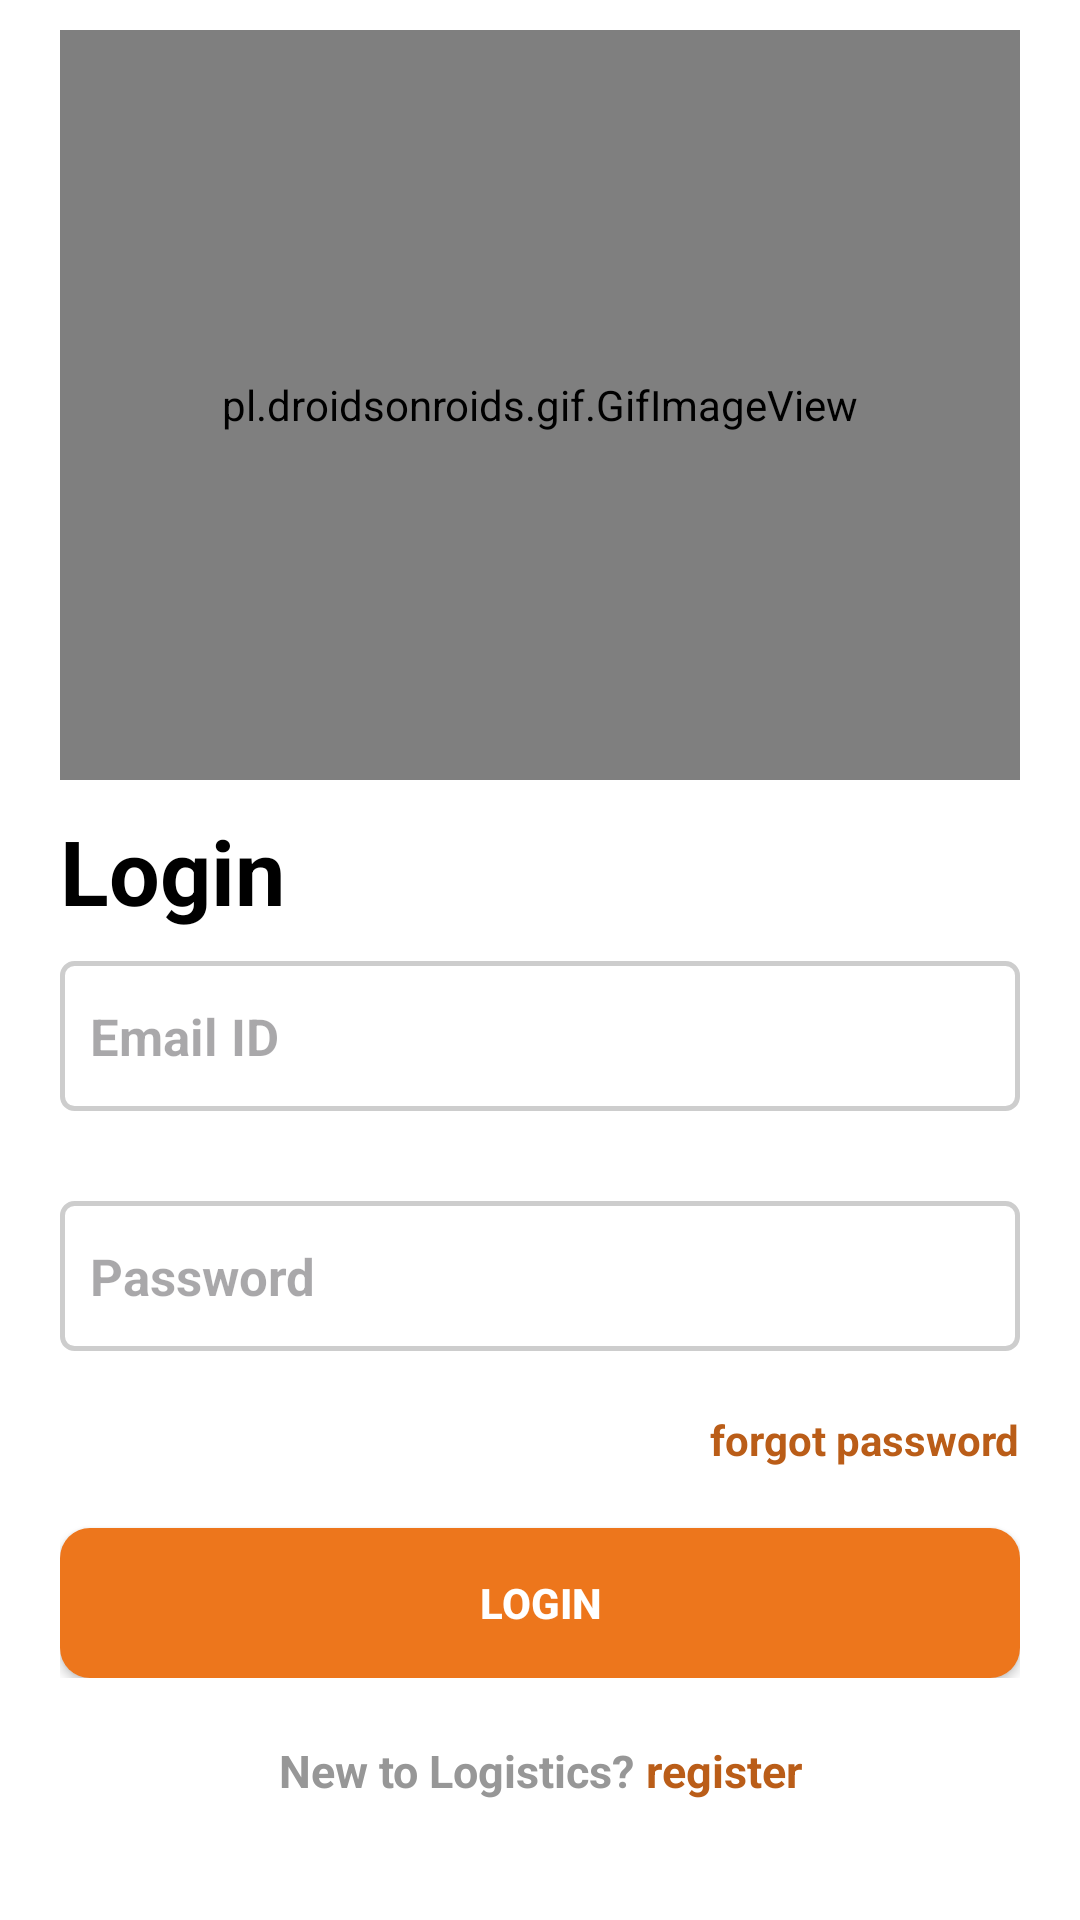

Produce the Android XML layout that renders to this screen, including the resource entries it uses.
<!-- AndroidManifest.xml: application theme Theme.B3S -->
<!-- res/layout/activity_login.xml -->
<?xml version="1.0" encoding="utf-8"?>
<androidx.constraintlayout.widget.ConstraintLayout
    xmlns:android="http://schemas.android.com/apk/res/android"
    xmlns:app="http://schemas.android.com/apk/res-auto"
    xmlns:tools="http://schemas.android.com/tools"
    android:layout_width="match_parent"
    android:layout_height="match_parent"
    android:background="@color/white"
    android:paddingStart="20dp"
    android:paddingTop="10dp"
    android:paddingEnd="20dp"
    android:paddingBottom="10dp"
    tools:context=".account.Login">

    <ScrollView
        android:layout_width="match_parent"
        android:layout_height="match_parent"
        android:layout_marginBottom="70dp">

        <RelativeLayout
            android:layout_width="match_parent"
            android:layout_height="wrap_content">

            <pl.droidsonroids.gif.GifImageView
                android:id="@+id/logo"
                android:layout_width="250dp"
                android:layout_height="250dp"
                android:layout_alignParentEnd="true"
                android:layout_alignParentStart="true"
                android:layout_alignParentTop="true"
                android:layout_marginTop="0dp"
                android:src="@raw/logogif"/>

            <TextView
                android:id="@+id/textLogin"
                android:layout_width="wrap_content"
                android:layout_height="wrap_content"
                android:layout_below="@id/logo"
                android:layout_marginTop="10dp"
                android:text="Login"
                android:textColor="@color/black"
                android:textSize="30dp"
                android:textStyle="bold" />

            <EditText
                android:id="@+id/emailL"
                android:layout_width="match_parent"
                android:layout_height="50dp"
                android:layout_below="@id/textLogin"
                android:layout_marginTop="10dp"
                android:background="@drawable/input"
                android:inputType="textEmailAddress"
                android:hint="Email ID"
                android:paddingStart="10dp"
                android:paddingEnd="10dp"
                android:textColor="@color/black"
                android:textSize="17sp"
                android:textStyle="bold" />

            <EditText
                android:id="@+id/passwordL"
                android:layout_width="match_parent"
                android:layout_height="50dp"
                android:layout_below="@id/emailL"
                android:layout_marginTop="30dp"
                android:background="@drawable/input"
                android:inputType="textPassword"
                android:hint="Password"
                android:paddingStart="10dp"
                android:paddingEnd="10dp"
                android:textColor="@color/black"
                android:textSize="17sp"
                android:textStyle="bold" />

            <TextView
                android:id="@+id/forgot_password"
                android:layout_width="wrap_content"
                android:layout_height="wrap_content"
                android:layout_below="@id/passwordL"
                android:layout_alignParentEnd="true"
                android:layout_marginTop="20dp"
                android:text="forgot password"
                android:textColor="@color/orangedarker"
                android:textStyle="bold" />

            <Button
                android:id="@+id/loginBtn"
                android:layout_width="match_parent"
                android:layout_height="50dp"
                android:layout_below="@+id/forgot_password"
                android:layout_marginTop="20dp"
                android:background="@drawable/inputbutton"
                android:text="Login"
                android:textColor="@color/white"
                android:textStyle="bold"
                style="?android:attr/buttonStyle"/>
        </RelativeLayout>
    </ScrollView>

    <RelativeLayout
        android:layout_width="wrap_content"
        android:layout_height="50dp"
        app:layout_constraintBottom_toBottomOf="parent"
        app:layout_constraintEnd_toEndOf="parent"
        app:layout_constraintHorizontal_bias="0.5"
        app:layout_constraintStart_toStartOf="parent">
        <TextView
            android:id="@+id/newtologistics"
            android:text="New to Logistics? "
            android:textColor="@color/gray2"
            android:textStyle="bold"
            android:textSize="15sp"
            app:layout_constraintBottom_toBottomOf="parent"
            android:layout_width="wrap_content"
            android:layout_height="wrap_content"/>
        <TextView
            android:id="@+id/register"
            android:text="register"
            android:textColor="@color/orangedarker"
            android:textStyle="bold"
            android:textSize="15sp"
            app:layout_constraintBottom_toBottomOf="parent"
            android:layout_width="wrap_content"
            android:layout_height="wrap_content"
            android:layout_toEndOf="@+id/newtologistics"/>
    </RelativeLayout>
</androidx.constraintlayout.widget.ConstraintLayout>
<!-- resources referenced by this layout -->
<resources>
  <color name="black">#FF000000</color>
  <color name="gray2">#979797</color>
  <color name="orangedarker">#BA5D18</color>
  <color name="white">#FFFFFFFF</color>
  <!-- drawable input (drawable) -->
  <?xml version="1.0" encoding="utf-8"?>
  <selector xmlns:android="http://schemas.android.com/apk/res/android">
      <item
          android:state_window_focused="true"
          android:state_focused="true">
          <shape android:shape="rectangle">
              <corners android:radius="4dp"/>
              <solid android:color="@color/white"/>
              <stroke
                  android:color="@color/orange"
                  android:width="1.5dp"/>
          </shape>
      </item>
      <item>
          <shape android:shape="rectangle">
              <corners android:radius="4dp"/>
              <solid android:color="@color/white"/>
              <stroke
                  android:color="@color/gray"
                  android:width="1.5dp"/>
          </shape>
      </item>
  
  </selector>
  <!-- drawable inputbutton (drawable) -->
  <?xml version="1.0" encoding="utf-8"?>
  <selector xmlns:android="http://schemas.android.com/apk/res/android">
  
      <item android:state_hovered="false">
          <shape android:shape="rectangle">
              <corners android:radius="10dp"/>
              <solid android:color="@color/orange"/>
          </shape>
      </item>
      <item android:state_hovered="true">
          <shape android:shape="rectangle">
              <corners android:radius="10dp"/>
              <solid android:color="@color/orangedarker"/>
          </shape>
      </item>
  </selector>
  <style name="Theme.B3S" parent="Base.Theme.B3S">
  
      </style>
  <color name="orange">#ED761C</color>
  <color name="gray">#CDCDCD</color>
  <style name="Base.Theme.B3S" parent="Theme.Material3.DayNight.NoActionBar">
          
          
          <item name="colorPrimary">@color/orange</item>
          <item name="colorPrimaryVariant">@color/orangedarker</item>
          <item name="colorOnPrimary">@color/white</item>
          <item name="android:statusBarColor">@color/orangedarker</item>
          <item name="android:colorButtonNormal">@color/orange</item> 
          <item name="android:colorAccent">@color/orange</item> 
          <item name="colorSecondary">@color/light_orange</item>
          <item name="colorSecondaryVariant">@color/dark_orange</item>
          <item name="colorOnSecondary">@color/black</item>
          <item name="colorSurface">@color/white</item>
          <item name="colorOnSurface">@color/black</item>
          <item name="colorOnBackground">@color/black</item>
          <item name="colorOnError">@color/white</item>
      </style>
  <color name="light_orange">#FFC947</color>
  <color name="dark_orange">#E65100</color>
</resources>
